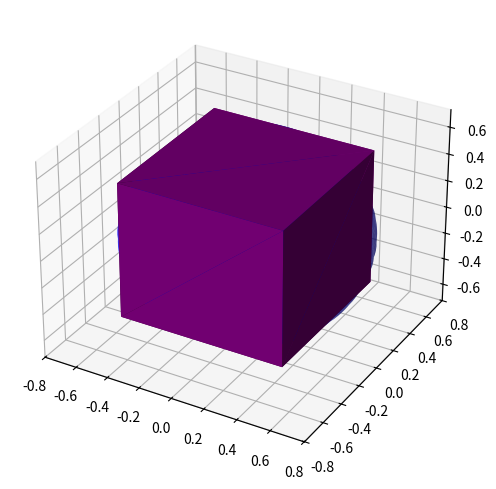

Recreate this plot in Python.
import matplotlib
import matplotlib.pyplot as plt
from mpl_toolkits.mplot3d import Axes3D
import numpy as np


fig = plt.figure(figsize=(6, 6))
ax = fig.add_subplot(111, projection='3d')

r = 0.7

u = np.linspace(0, 2 * np.pi, 100)
v = np.linspace(0, np.pi, 100)
x = r * np.outer(np.cos(u), np.sin(v))
y = r * np.outer(np.sin(u), np.sin(v))
z = r * np.outer(np.ones(np.size(u)), np.cos(v))

ax.plot_surface(x, y, z,  rstride=4, cstride=4, linewidth=1, color='b', alpha=0.5, zorder=0)

l = 0.5

# Face 1
x1 = np.array([[-l, l, l, -l], 
               [-l, -l, -l, -l]]) 
y1 = np.array([[-l, -l, -l, -l], 
               [-l, -l, -l, -l]]) 
z1 = np.array([[-l, -l, l, l], 
               [-l, -l, -l, -l]]) 
# Face 2
x2 = np.array([[-l, -l, -l, -l], 
               [-l, -l, -l, -l]]) 
y2 = np.array([[-l, l, l, -l], 
               [-l, -l, -l, -l]]) 
z2 = np.array([[-l, -l, l, l], 
               [-l, -l, -l, -l]]) 
# Face 3 
x3 = np.array([[-l, l, l, -l], 
               [-l, -l, -l, -l]]) 
y3 = np.array([[-l, -l, l, l], 
               [-l, -l, -l, -l]]) 
z3 = np.array([[l, l, l, l], 
               [l, l, l, l]]) 
# Face 4 
x4 = np.array([[-l, l, l, -l], 
               [-l, -l, -l, -l]]) 
y4 = np.array([[l, l, l, l], 
               [l, l, l, l]]) 
z4 = np.array([[-l, -l, l, l], 
               [-l, -l, -l, -l]]) 
# Face 5 
x5 = np.array([[-l, -l, l, l], 
               [-l, -l, -l, -l]]) 
y5 = np.array([[-l, l, l, -l], 
               [-l, -l, -l, -l]]) 
z5 = np.array([[-l, -l, -l, -l], 
               [-l, -l, -l, -l]]) 
# Face 6 
x6 = np.array([[l, l, l, l], 
               [l, l, l, l]]) 
y6 = np.array([[-l, l, l, -l], 
               [-l, -l, -l, -l]]) 
z6 = np.array([[-l, -l, l, l], 
               [-l, -l, -l, -l]]) 

ax.plot_surface(x1,y1,z1, color='purple', alpha=1, zorder=10)
ax.plot_surface(x2,y2,z2, color='purple', alpha=1, zorder=10)
ax.plot_surface(x3,y3,z3, color='purple', alpha=1, zorder=10)
ax.plot_surface(x4,y4,z4, color='purple', alpha=1, zorder=10)
ax.plot_surface(x5,y5,z5, color='purple', alpha=1, zorder=10)
ax.plot_surface(x6,y6,z6, color='purple', alpha=1, zorder=10)






plt.show(block=True)

